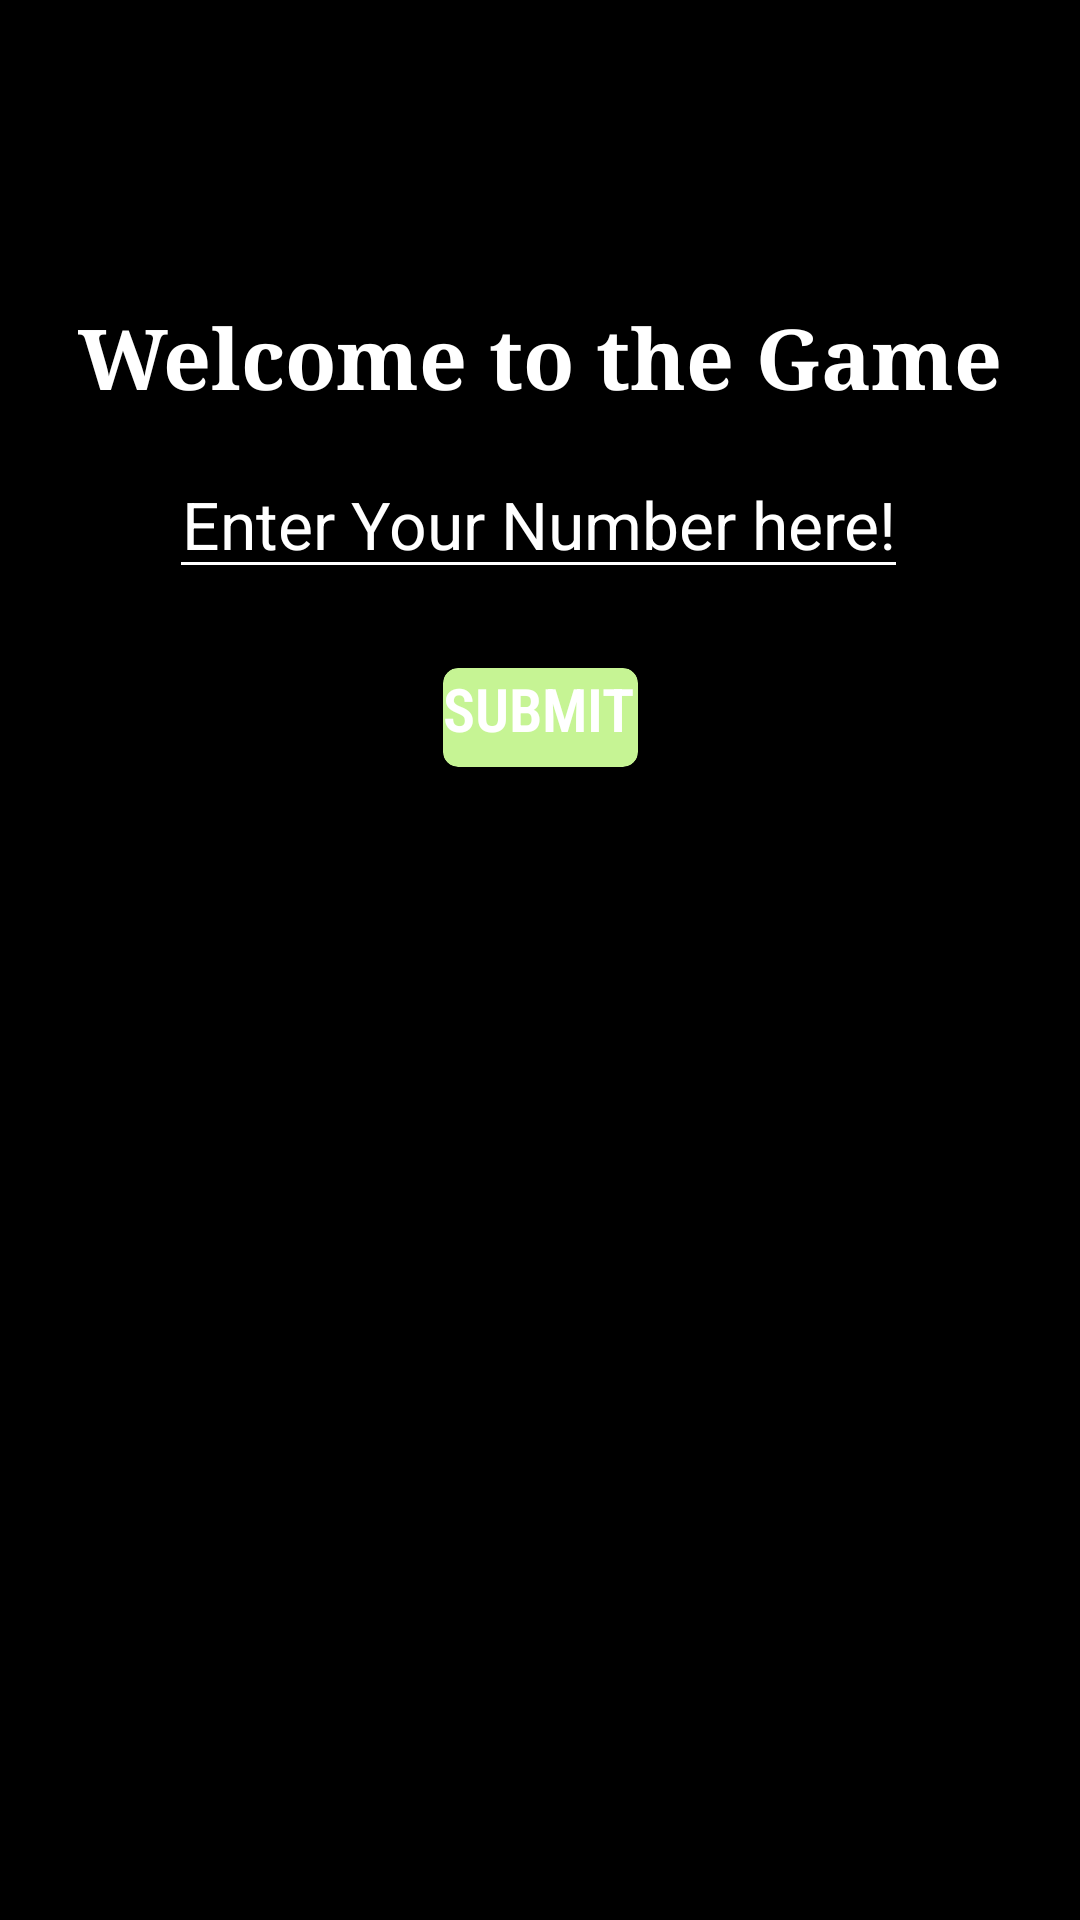

Android layout source for this screen:
<!-- AndroidManifest.xml: application theme Theme.GuessingTheNumber -->
<!-- res/layout/activity_main.xml -->
<?xml version="1.0" encoding="utf-8"?>
<androidx.constraintlayout.widget.ConstraintLayout xmlns:android="http://schemas.android.com/apk/res/android"
    xmlns:app="http://schemas.android.com/apk/res-auto"
    xmlns:tools="http://schemas.android.com/tools"
    android:layout_width="match_parent"
    android:layout_height="match_parent"
    android:background="@color/black"
    tools:context=".MainActivity">

    <TextView
        android:id="@+id/textView"
        android:layout_width="wrap_content"
        android:layout_height="wrap_content"
        android:layout_margin="100dp"
        android:fontFamily="serif"
        android:text="Welcome to the Game"
        android:textColor="@color/white"
        android:textSize="28sp"
        android:textStyle="bold"
        app:layout_constraintBottom_toTopOf="@+id/editText"
        app:layout_constraintEnd_toEndOf="parent"
        app:layout_constraintStart_toStartOf="parent"
        app:layout_constraintTop_toTopOf="parent" />

    <EditText
        android:id="@+id/editText"
        android:layout_width="wrap_content"
        android:layout_height="wrap_content"
        android:layout_marginTop="12dp"
        android:backgroundTint="@android:color/white"
        android:gravity="center"
        android:hint="Enter Your Number here!"
        android:inputType="number"
        android:textColor="@color/white"
        android:textColorHint="@color/white"
        android:textSize="22sp"
        app:layout_constraintEnd_toEndOf="parent"
        app:layout_constraintHorizontal_bias="0.496"
        app:layout_constraintStart_toStartOf="parent"
        app:layout_constraintTop_toBottomOf="@+id/textView" />

    <androidx.cardview.widget.CardView
        android:id="@+id/cardView"
        android:layout_width="65dp"
        android:layout_height="33dp"
        android:layout_marginBottom="60dp"
        app:cardBackgroundColor="#C6F494"
        app:cardCornerRadius="5dp"
        app:layout_constraintBottom_toBottomOf="parent"
        app:layout_constraintEnd_toEndOf="parent"
        app:layout_constraintStart_toStartOf="parent"
        app:layout_constraintTop_toTopOf="parent"
        app:layout_constraintVertical_bias="0.407">

        <TextView
            android:id="@+id/submit"
            android:layout_width="match_parent"
            android:layout_height="match_parent"
            android:layout_gravity="center"
            android:clickable="true"
            android:fontFamily="sans-serif-condensed-light"
            android:text="SUBMIT"
            android:textColor="@color/white"
            android:textSize="20sp"
            android:textStyle="bold" />


    </androidx.cardview.widget.CardView>

    <TextView
        android:id="@+id/bottomtext"
        android:layout_width="wrap_content"
        android:layout_height="wrap_content"
        android:layout_marginBottom="4dp"
        android:text=""
        android:textColor="#D2FFFFFF"
        android:textSize="32sp"
        android:textStyle="bold"
        app:layout_constraintBottom_toTopOf="@+id/guess"
        app:layout_constraintEnd_toEndOf="parent"
        app:layout_constraintHorizontal_bias="0.498"
        app:layout_constraintStart_toStartOf="parent" />

    <TextView
        android:id="@+id/guess"
        android:layout_width="wrap_content"
        android:layout_height="wrap_content"
        android:layout_marginBottom="160dp"
        android:text=""
        android:textColor="@color/teal_200"
        android:textSize="22sp"
        app:layout_constraintBottom_toBottomOf="parent"
        app:layout_constraintEnd_toEndOf="parent"
        app:layout_constraintHorizontal_bias="0.54"
        app:layout_constraintStart_toStartOf="parent" />

    <ImageView
        android:id="@+id/imageView"
        android:layout_width="179dp"
        android:layout_height="136dp"
        app:layout_constraintBottom_toTopOf="@+id/bottomtext"
        app:layout_constraintEnd_toEndOf="parent"
        app:layout_constraintStart_toStartOf="parent"
        app:layout_constraintTop_toBottomOf="@+id/editText"
        app:layout_constraintVertical_bias="0.915"
        app:srcCompat="@color/black" />


</androidx.constraintlayout.widget.ConstraintLayout>
<!-- resources referenced by this layout -->
<resources>
  <style name="Theme.GuessingTheNumber" parent="Theme.MaterialComponents.DayNight.DarkActionBar">
          
          <item name="colorPrimary">@color/purple_700</item>
          <item name="colorPrimaryVariant">@color/purple_500</item>
          <item name="colorOnPrimary">@color/white</item>
          
          <item name="colorSecondary">@color/teal_200</item>
          <item name="colorSecondaryVariant">@color/teal_700</item>
          <item name="colorOnSecondary">@color/white</item>
          
          <item name="android:statusBarColor" tools:targetApi="l">?attr/colorPrimaryVariant</item>
          
      </style>
  <!-- not gathered from this repository: default colours our renderer supplied (Android Studio template values) -->
  <color name="purple_500">#FF6200EE</color>
  <color name="purple_700">#FF3700B3</color>
  <color name="teal_200">#FF03DAC5</color>
  <color name="teal_700">#FF018786</color>
  <color name="black">#FF000000</color>
  <color name="white">#FFFFFFFF</color>
</resources>
